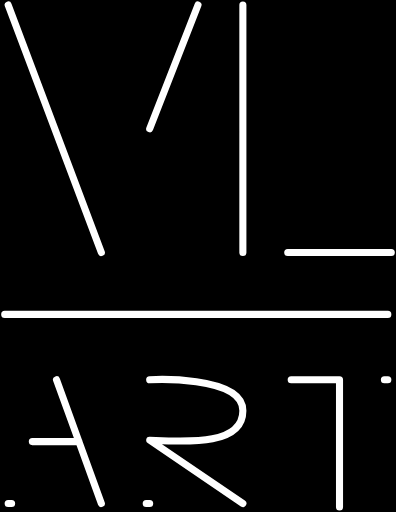
t = 0.00 s
t = 1.00 s: frame unchanged from t = 0.00 s, image omitted
t = 3.00 s: frame unchanged from t = 0.00 s, image omitted
t = 4.00 s: frame unchanged from t = 0.00 s, image omitted
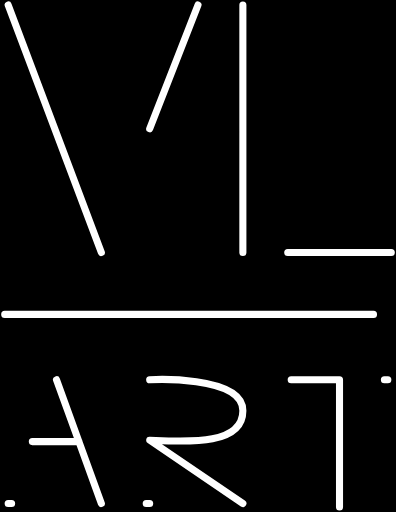
t = 5.00 s
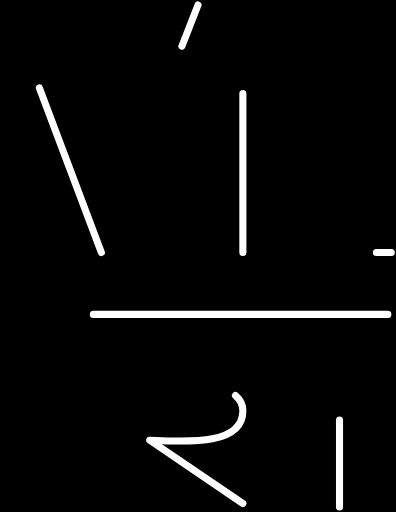
t = 7.00 s

The animated SVG that drew these frames (rendered in a browser with its animation timeline set to each time). Animation: 1 CSS @keyframes rule; one cycle of 8.00 s, repeats indefinitely.

<svg class="svg-logo" width="168" height="217" viewBox="0 0 168 217" fill="none" xmlns="http://www.w3.org/2000/svg">
<style>
    .svg-logo {
      stroke:rgba(255, 255, 255, 1);
      stroke-width:4;
      stroke-linecap: round;
      stroke-linejoin: round;
      fill:none;
      stroke-dasharray:100% 50%;
      stroke-dashoffset:0%;
      transition: 2s;
      margin: 2px auto;
      display:block;
      animation: logo 8s ease-in-out infinite;
      
      background: black;
    }
    @keyframes logo {
    50% {
    stroke-dashoffset: 0%;
    }
    100% {
    stroke-dashoffset: 150%;
    }
    } 
  </style>
<path d="M3.46429 2L43 107.019M63.5 54.5095L84 2M103.036 2V107.019M122.071 107.019H166M2 133.274H164.536M23.9643 160.987L33.4821 187.242M43 213.497L33.4821 187.242M33.4821 187.242H13.7143M3.46429 213.497H4.92857M63.5 160.987C63.5 160.987 103.036 158.945 103.036 174.114C103.036 189.284 78.1429 187.242 63.5 186.63L103.036 213.497M123.536 160.987H144.036V214.955M163.071 160.987H164.536M62.0357 213.497H63.5" stroke="white" stroke-width="3" stroke-linecap="round" stroke-linejoin="round"/>
</svg>
